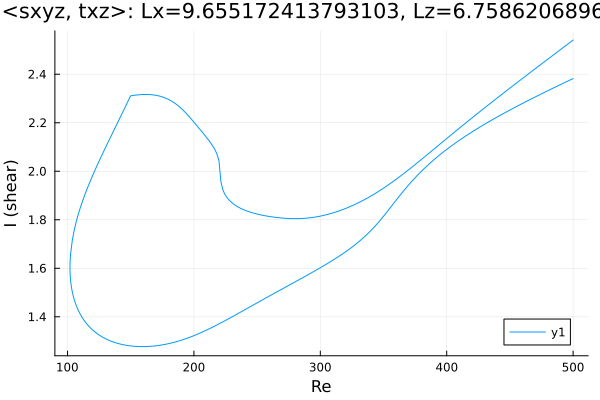

The table this chart was drawn from, first rows:
Re, shear
500.0, 2.382
499.5, 2.381
498, 2.377
496.6, 2.374
495.2, 2.37
493.8, 2.367
492.4, 2.363
491, 2.36
489.6, 2.356
488.1, 2.353
486.7, 2.349
485.3, 2.346
483.9, 2.342
482.5, 2.338
481.1, 2.335
479.7, 2.331
478.2, 2.328
476.8, 2.324
475.4, 2.32
474, 2.317
472.6, 2.313
471.2, 2.309
469.8, 2.306
468.3, 2.302
466.9, 2.298
465.5, 2.294
464.1, 2.291
462.7, 2.287
461.3, 2.283
459.9, 2.279
458.4, 2.276
457, 2.272
455.6, 2.268
454.2, 2.264
452.8, 2.26
451.4, 2.256
450, 2.252
448.5, 2.248
447.1, 2.244
445.7, 2.24
444.3, 2.236
442.9, 2.232
441.5, 2.228
440.1, 2.224
438.6, 2.22
437.2, 2.216
435.8, 2.211
434.4, 2.207
433, 2.203
431.6, 2.199
430.2, 2.194
428.7, 2.19
427.3, 2.186
425.9, 2.181
424.5, 2.177
423.1, 2.172
421.7, 2.167
420.3, 2.163
418.8, 2.158
417.4, 2.153
... 573 more rows
